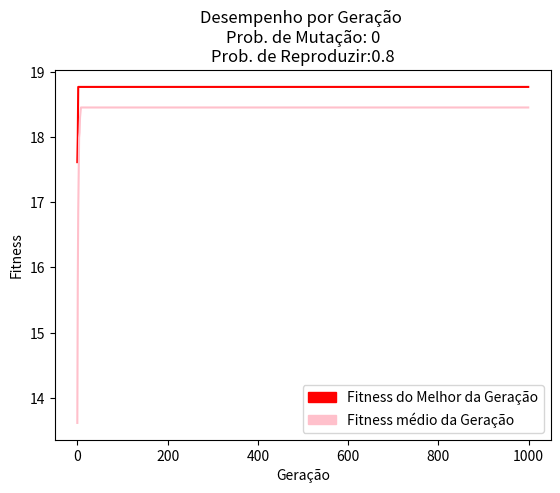

Here is the Python script that generated this plot:
import numpy as np
import matplotlib.pyplot as plt
import matplotlib.patches as mpatches

# Classe Mochila para definir os parâmetros de inicialização e ficar fácil de mudar posteriormente
class Mochila:
    N = 8  # Número de Objetos
    cap = 35  # Capacidade
    wj = [10, 18, 12, 14, 13, 11, 8, 6]  # Peso
    vj = [5, 8, 7, 6, 9, 5, 4, 3]  # Valor

# Função para calcular o fitness de cada linha da matriz população
def fitness(solution, values, weights, cap):
    rho = max(np.divide(values, weights))
    total_benefit = np.dot(solution, values)
    total_weight = np.dot(solution, weights)
    if total_weight > cap:
        f = total_benefit - rho * (total_weight - cap)
    else:
        f = total_benefit
    return f

# Função para selecionar os pais usando o método da roleta
def sel_pais(prob, num_pais=2):
    current = 1
    a = []
    parent_index = []

    for i in range(len(prob)):
        if i == 0:
            a.append(prob[i])
        else:
            a.append(prob[i]+a[i-1])

    while current <= num_pais:
        r = np.random.rand(1)
        i = 0
        while a[i] < r:
            i += 1
        parent_index.append(i)
        current += 1
    return parent_index

# Função para fazer um cruzamento simples entre 2 indivíduos da população
def cruzamento(p1, p2):
    n = len(p1)
    pos = np.random.randint(1, n)
    f1 = np.concatenate([p1[0:pos], p2[pos:]])
    f2 = np.concatenate([p2[0:pos], p1[pos:]])

    return f1, f2

# Função principal de execução do programa
def mochila(it=1000, num_p=10, prob_def=0.8, prob_mut=0.02):
    # Inicialização do algoritmo
    iteracao = 0
    melhor = []
    media = []
    m1 = Mochila
    # Inicializando a população
    solution = np.random.randint(2, size=(num_p, m1.N))
    # Processo de iteração
    while iteracao < it:
        # Calculando o fitness
        fit = []
        for i in range(num_p):
            fit.append(fitness(solution[i], m1.vj, m1.wj, m1.cap))
        fit_prob = [(fit[i]/sum(fit)) for i in range(len(fit))]
        filhos = np.zeros((num_p, m1.N))
        aux_cruz = 0
        while aux_cruz < num_p-1:
            # Selecionando dois pais usando o metodo da roleta
            pais = sel_pais(fit_prob)
            # Fazendo o cruzamento
            prob_cross = np.random.rand(1)
            if prob_cross < prob_def:
                f1, f2 = cruzamento(solution[pais[0]], solution[pais[1]])
            else:
                f1, f2 = solution[pais[0]], solution[pais[1]]
            # Fazendo mutações aos filhos
            for i in range(m1.N):
                prob_m = np.random.rand(1)
                if prob_m < prob_mut:
                    f1[i] = int(not(f1[i]))
                    f2[i] = int(not(f2[i]))
            filhos[aux_cruz] = f1
            filhos[aux_cruz+1] = f2
            aux_cruz += 2
        # Acrescentando os filhos a população
        # Caso o fitness do íesimo filho for maior que o do íesimo membro, substitua-o
        for n in range(num_p-1):
            if fitness(filhos[n], m1.vj, m1.wj, m1.cap) > fit[n]:
                solution[n] = filhos[n]

        # Avaliando a população
        melhor.append(sorted(fit)[-1])
        media.append(sum(fit)/len(fit))
        print(f'Melhor: {sorted(fit)[-1]}\n Média:{sum(fit)/len(fit)} Geração: {iteracao}')
        iteracao += 1
    print(solution[fit.index(sorted(fit)[-1])])
    plt.plot(melhor, c='r')
    plt.plot(media, c='pink')
    green_patch = mpatches.Patch(color='r', label='Fitness do Melhor da Geração')
    blue_patch = mpatches.Patch(color='pink', label='Fitness médio da Geração')
    plt.legend(handles=[green_patch, blue_patch])
    # plt.plot(pior, c='r')
    plt.title(f'Desempenho por Geração \nProb. de Mutação: {prob_mut}\nProb. de Reproduzir:{prob_def}')
    plt.xlabel('Geração')
    plt.ylabel('Fitness')
    plt.show()

if __name__ == '__main__':
    mochila(it=1000, num_p=10, prob_def=0.8, prob_mut=0)
